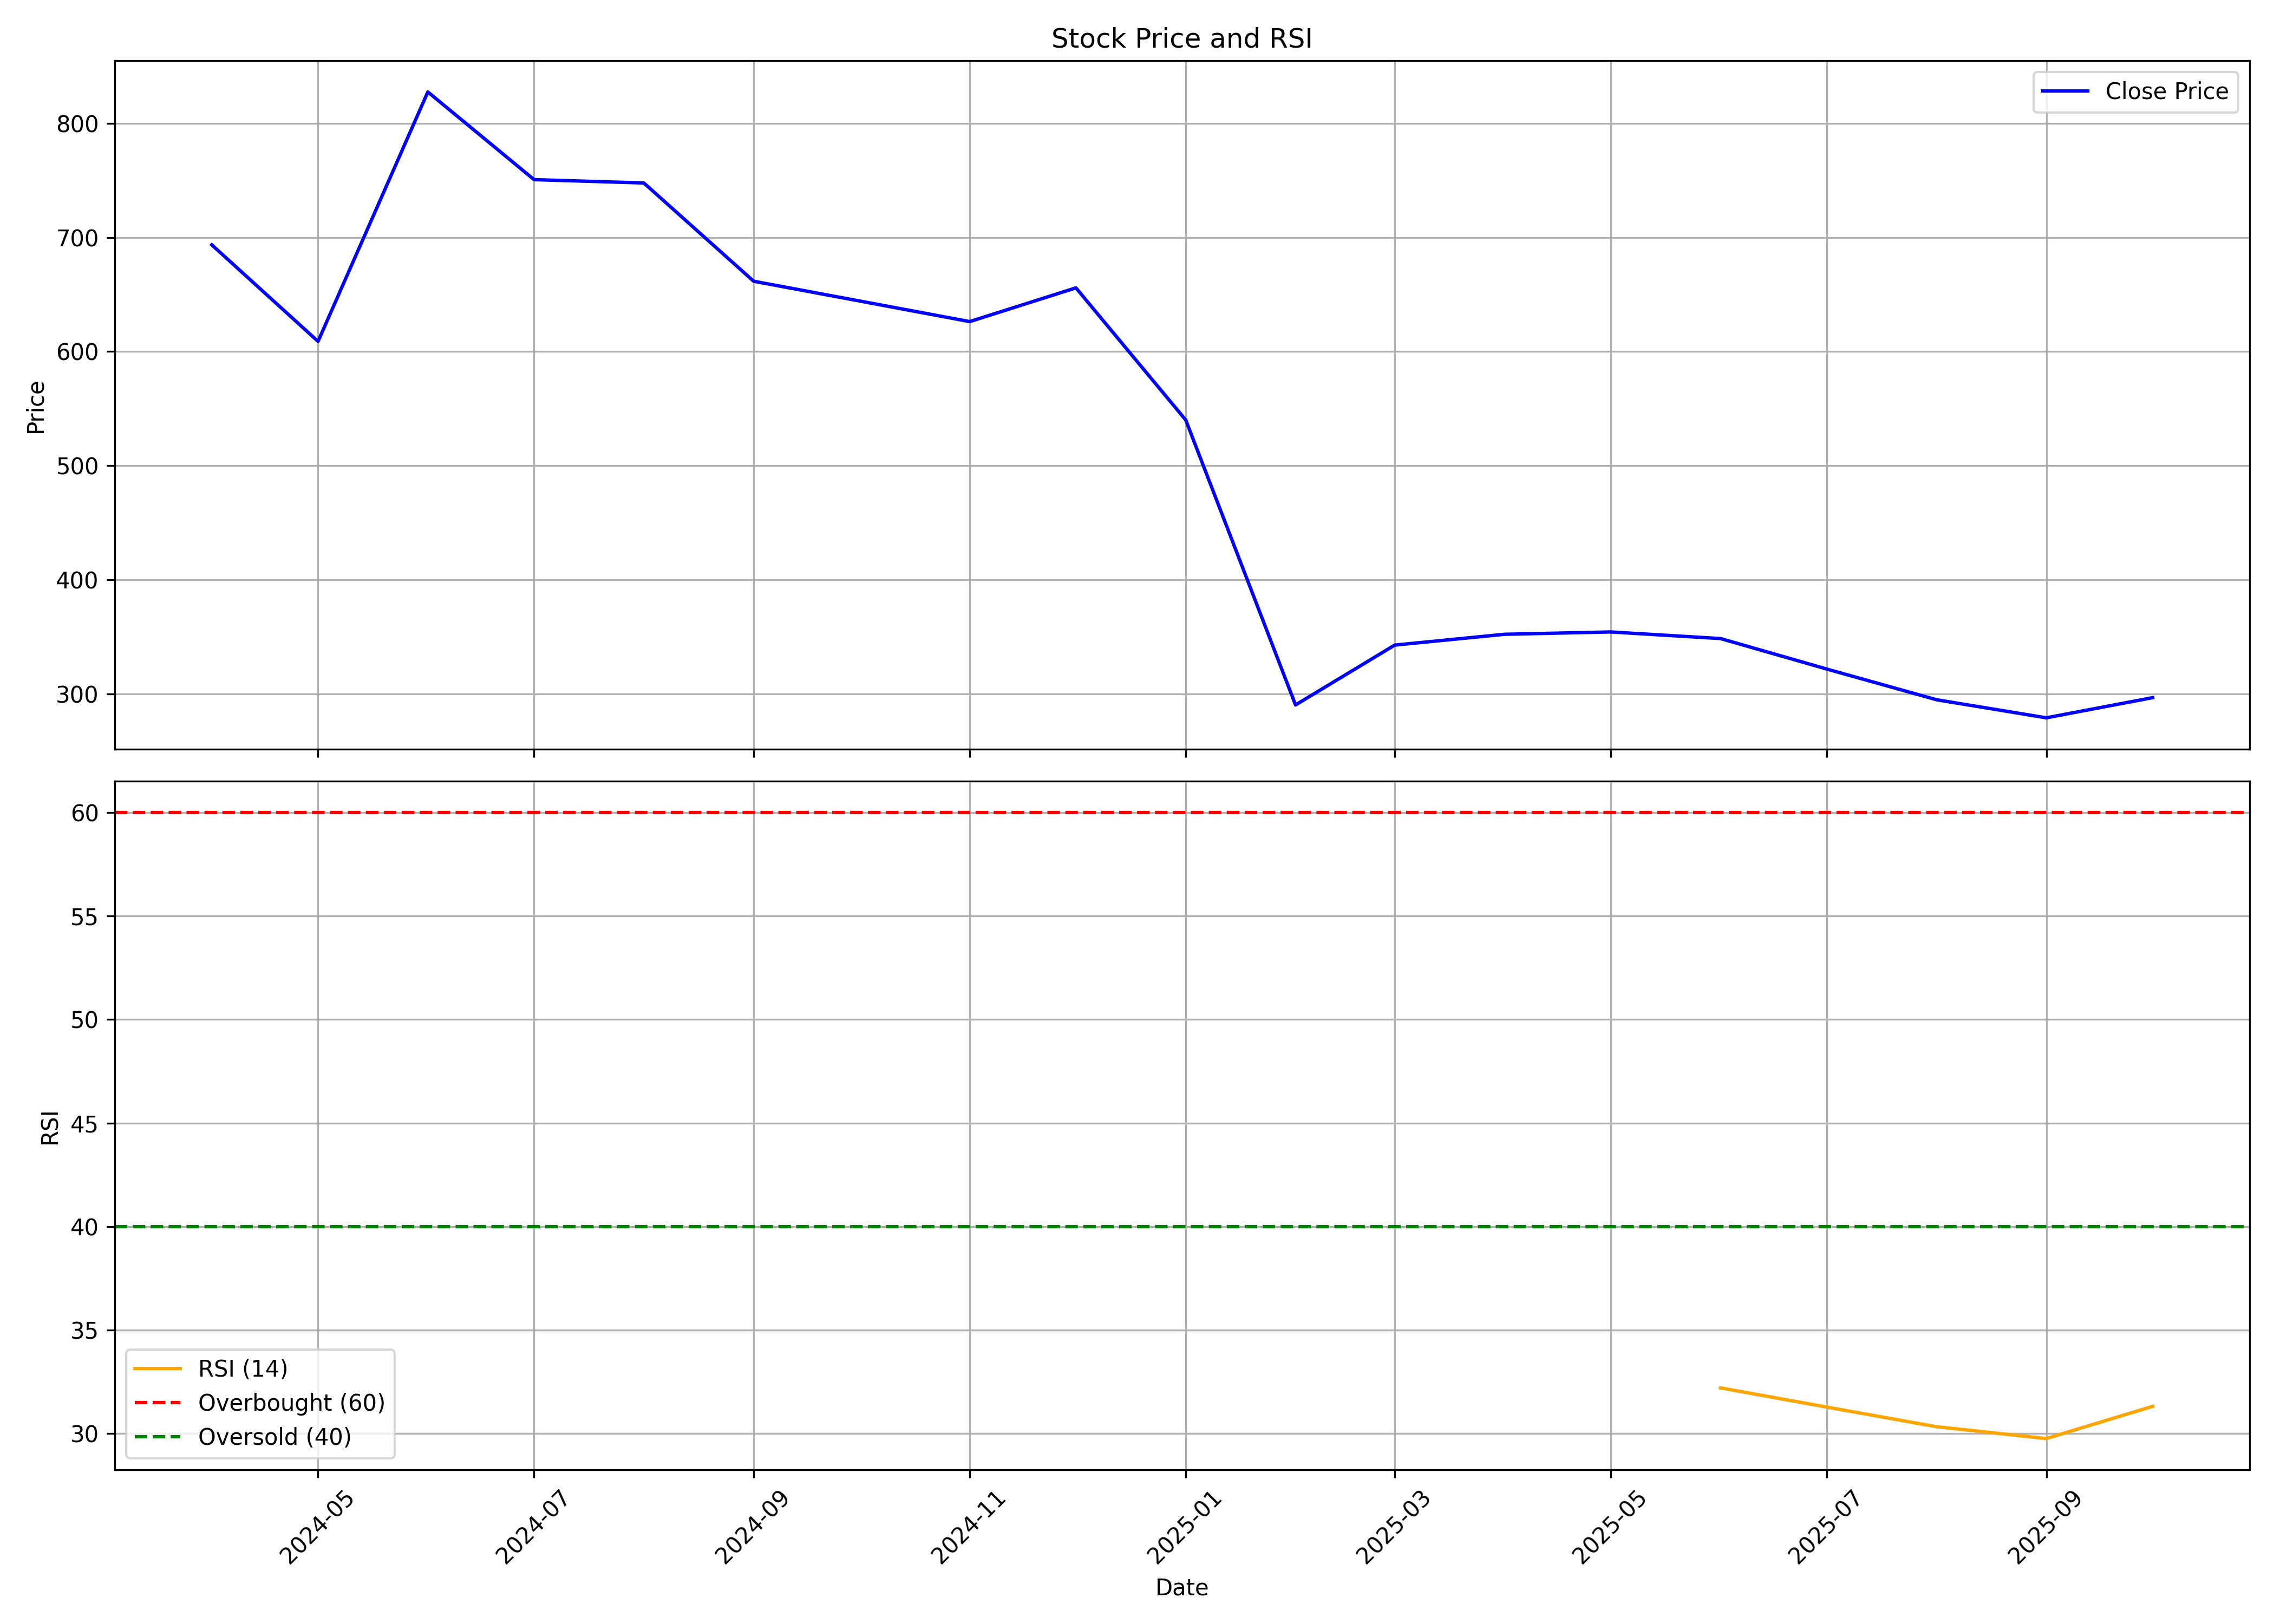

Values plotted in this chart, from the file beside it:
, date, symbol, open, high, low, close, volume, rsi
0, 2024-04-01, JNKINDIA, 620.1, 711, 620.1, 693.6, 21625280, 
1, 2024-05-01, JNKINDIA, 693.6, 713, 581, 608.9, 15523657, 
2, 2024-06-01, JNKINDIA, 635.1, 896, 549.2, 827.6, 8508390, 
3, 2024-07-01, JNKINDIA, 828.8, 892.7, 701.9, 750.7, 1984029, 
4, 2024-08-01, JNKINDIA, 745, 778.8, 697.4, 747.8, 634744, 
5, 2024-09-01, JNKINDIA, 750.1, 750.1, 649.1, 661.7, 494549, 
6, 2024-10-01, JNKINDIA, 659.4, 742.9, 601.3, 644.3, 1220553, 
7, 2024-11-01, JNKINDIA, 644.7, 675.2, 571.4, 626.3, 479344, 
8, 2024-12-01, JNKINDIA, 626.3, 709.3, 600.6, 655.9, 1171777, 
9, 2025-01-01, JNKINDIA, 658.5, 668.3, 487.5, 540, 548631, 
10, 2025-02-01, JNKINDIA, 544.4, 555.2, 279.7, 290.2, 1289637, 
11, 2025-03-01, JNKINDIA, 290.2, 404.6, 264.5, 342.7, 1949431, 
12, 2025-04-01, JNKINDIA, 329.7, 419.1, 316.3, 352.2, 819526, 
13, 2025-05-01, JNKINDIA, 347.7, 387.7, 321.6, 354.2, 611383, 
14, 2025-06-01, JNKINDIA, 346, 397.6, 329.7, 348.4, 1721495, 32.2
15, 2025-07-01, JNKINDIA, 350.1, 354.2, 305.8, 321.7, 2468137, 31.27
16, 2025-08-01, JNKINDIA, 322.7, 339.4, 279.7, 294.8, 1190233, 30.33
17, 2025-09-01, JNKINDIA, 294.8, 319.7, 271.9, 278.9, 672426, 29.75
18, 2025-10-01, JNKINDIA, 283.5, 335.9, 273.0, 296.6, 2306265, 31.31
